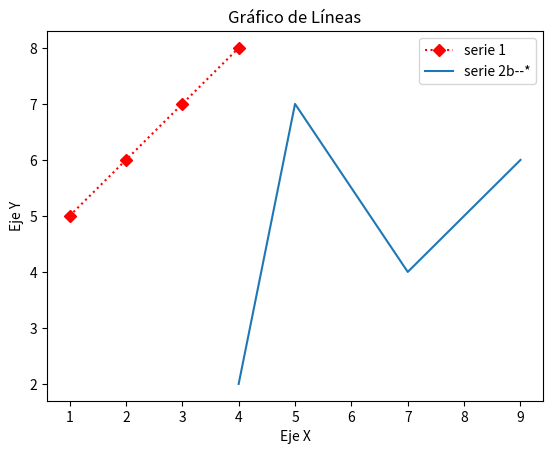

Write Python code to recreate this figure.
import matplotlib.pyplot as plt

plt.plot([1, 2, 3, 4], [5, 6, 7, 8], color = 'red' , label = 'serie 1', linestyle = ':', marker = 'D')  # Datos para el eje x y el eje y
plt.plot([4, 5, 7, 9], [2, 7, 4, 6], label = 'serie 2' 'b--*')
plt.legend()
plt.xlabel("Eje X")  # Etiqueta del eje x
plt.ylabel("Eje Y")  # Etiqueta del eje y
plt.title("Gráfico de Líneas")  # Título del gráfico
plt.show()  # Mostrar el gráfico


